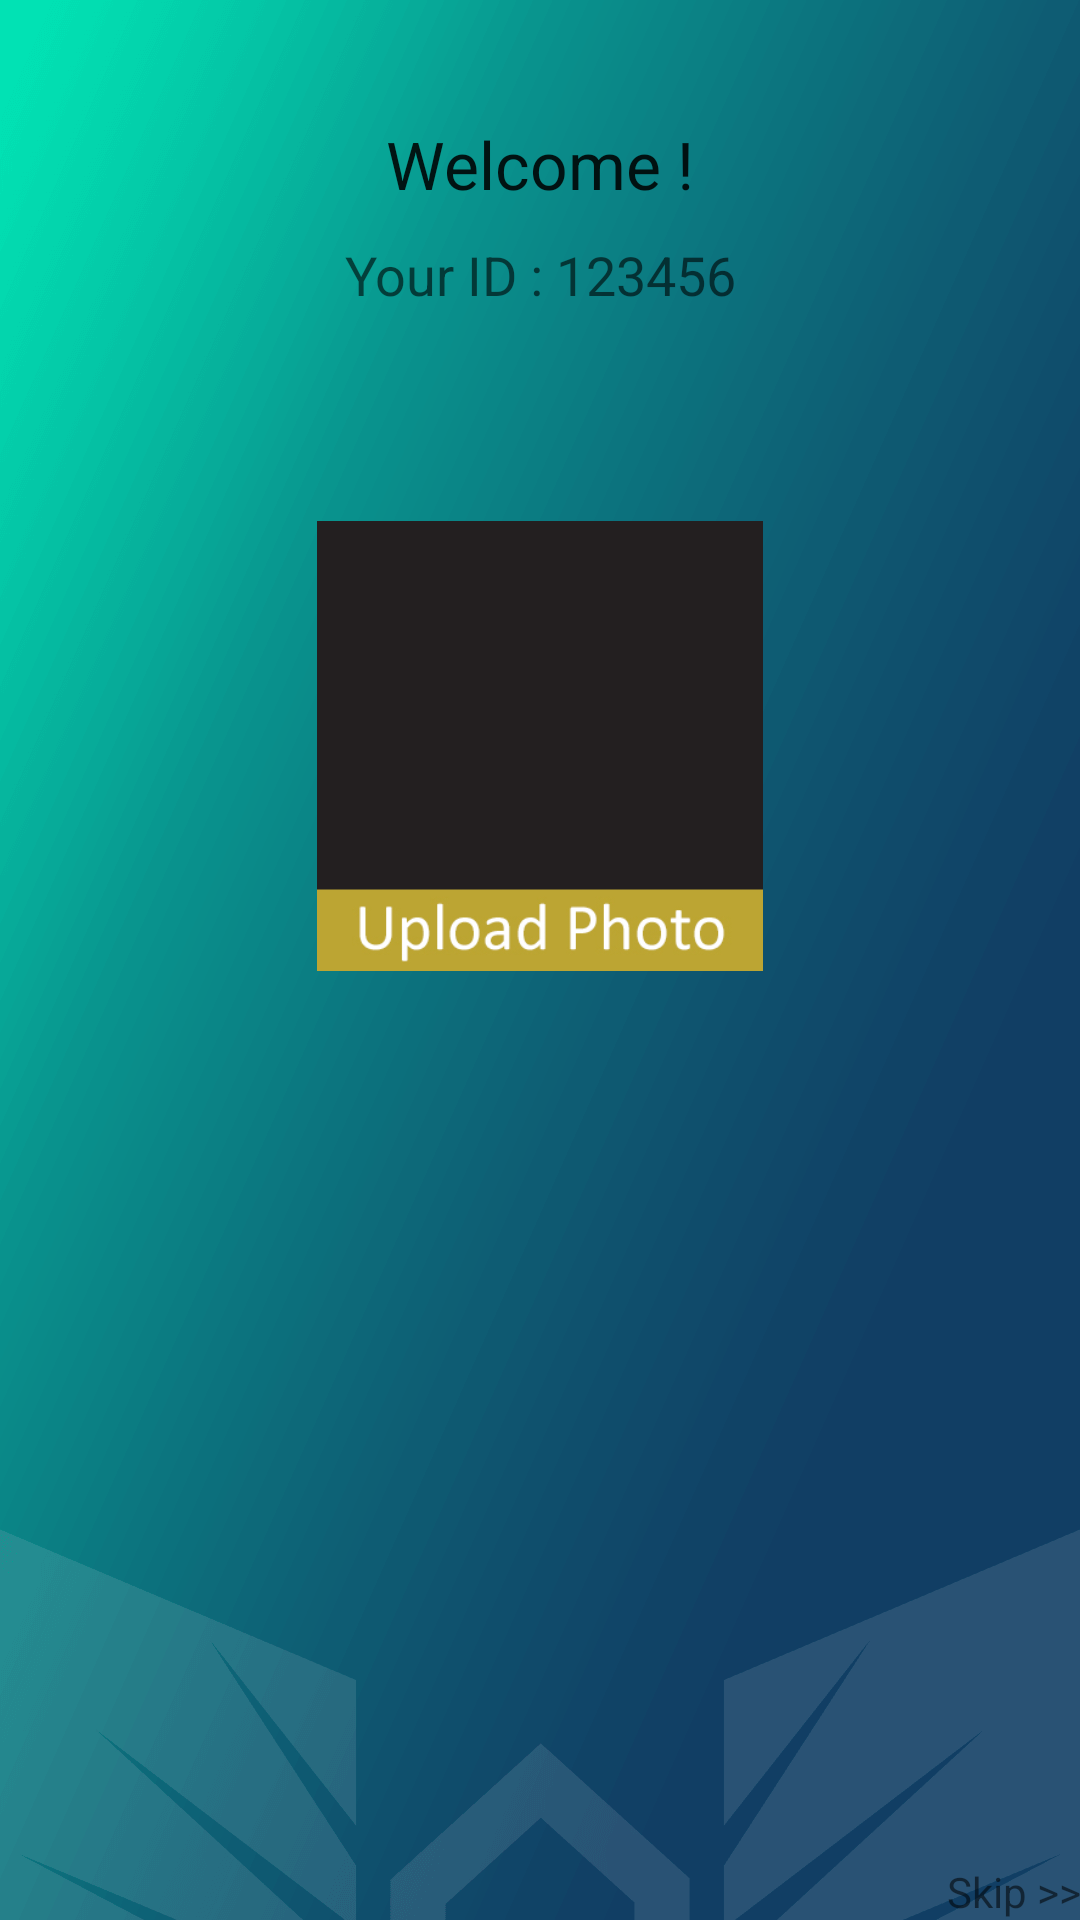

The Android layout XML behind this screen, and the referenced resources:
<!-- AndroidManifest.xml: fallback theme Theme.MaterialComponents.DayNight.NoActionBar -->
<!-- res/layout/activity_public_add_image.xml -->
<RelativeLayout xmlns:android="http://schemas.android.com/apk/res/android"
    xmlns:tools="http://schemas.android.com/tools" android:layout_width="match_parent"
    android:layout_height="match_parent" android:paddingLeft="@dimen/activity_horizontal_margin"
    android:paddingRight="@dimen/activity_horizontal_margin"
    android:paddingTop="@dimen/activity_vertical_margin"
    android:paddingBottom="@dimen/activity_vertical_margin"
    android:background="@drawable/university_background"
    tools:context="com.example.pc.blog.PublicAddImage"
    >


    <LinearLayout
        android:orientation="vertical"
        android:layout_width="match_parent"
        android:layout_height="match_parent"
        android:layout_alignParentTop="true"
        android:layout_centerHorizontal="true">

        <TextView
            android:layout_width="wrap_content"
            android:layout_height="wrap_content"
            android:textAppearance="?android:attr/textAppearanceLarge"
            android:text="Welcome !"
            android:id="@+id/textView4"
            android:layout_gravity="center_horizontal"
            android:layout_marginTop="40dp"
            android:layout_marginBottom="10dp" />

        <LinearLayout
            android:orientation="horizontal"
            android:layout_width="match_parent"
            android:layout_height="wrap_content"
            android:layout_gravity="center_horizontal"
            android:gravity="center"
            android:layout_marginBottom="70dp">
            <TextView
                android:layout_width="wrap_content"
                android:layout_height="wrap_content"
                android:textAppearance="?android:attr/textAppearanceMedium"
                android:text="Your ID : "
                android:id="@+id/textView5"
                android:layout_gravity="center_horizontal"
                android:gravity="center_vertical|center_horizontal" />
            <TextView
                android:layout_width="wrap_content"
                android:layout_height="wrap_content"
                android:textAppearance="?android:attr/textAppearanceMedium"
                android:text="123456"
                android:id="@+id/TextUserID"
                android:layout_gravity="center_horizontal"
                android:gravity="center_vertical|center_horizontal" />
        </LinearLayout>

        <ImageView
            android:layout_width="150dp"
            android:layout_height="150dp"
            android:id="@+id/UploadIcon"
            android:layout_gravity="center"
            android:src="@drawable/uploadicon"
            android:onClick="UploadIcononClick" />

  </LinearLayout>
    <LinearLayout
        android:orientation="horizontal"
        android:layout_width="match_parent"
        android:layout_height="wrap_content"
        android:gravity="bottom|right"
        android:layout_alignParentBottom="true">

        <TextView
            android:layout_width="wrap_content"
            android:layout_height="wrap_content"
            android:textAppearance="?android:attr/textAppearanceSmall"
            android:text="Skip >>"
            android:id="@+id/textView6"
            android:gravity="bottom|right"
            android:layout_gravity="bottom|right"
            android:clickable="true"
            android:onClick="SkipButtonClicked" />
    </LinearLayout>
</RelativeLayout>
<!-- resources referenced by this layout -->
<resources>
  <!-- drawable university_background: png bitmap (drawable-xxxhdpi, 37212 bytes) -->
  <!-- drawable uploadicon: png bitmap (drawable-mdpi, 6291 bytes) -->
</resources>
